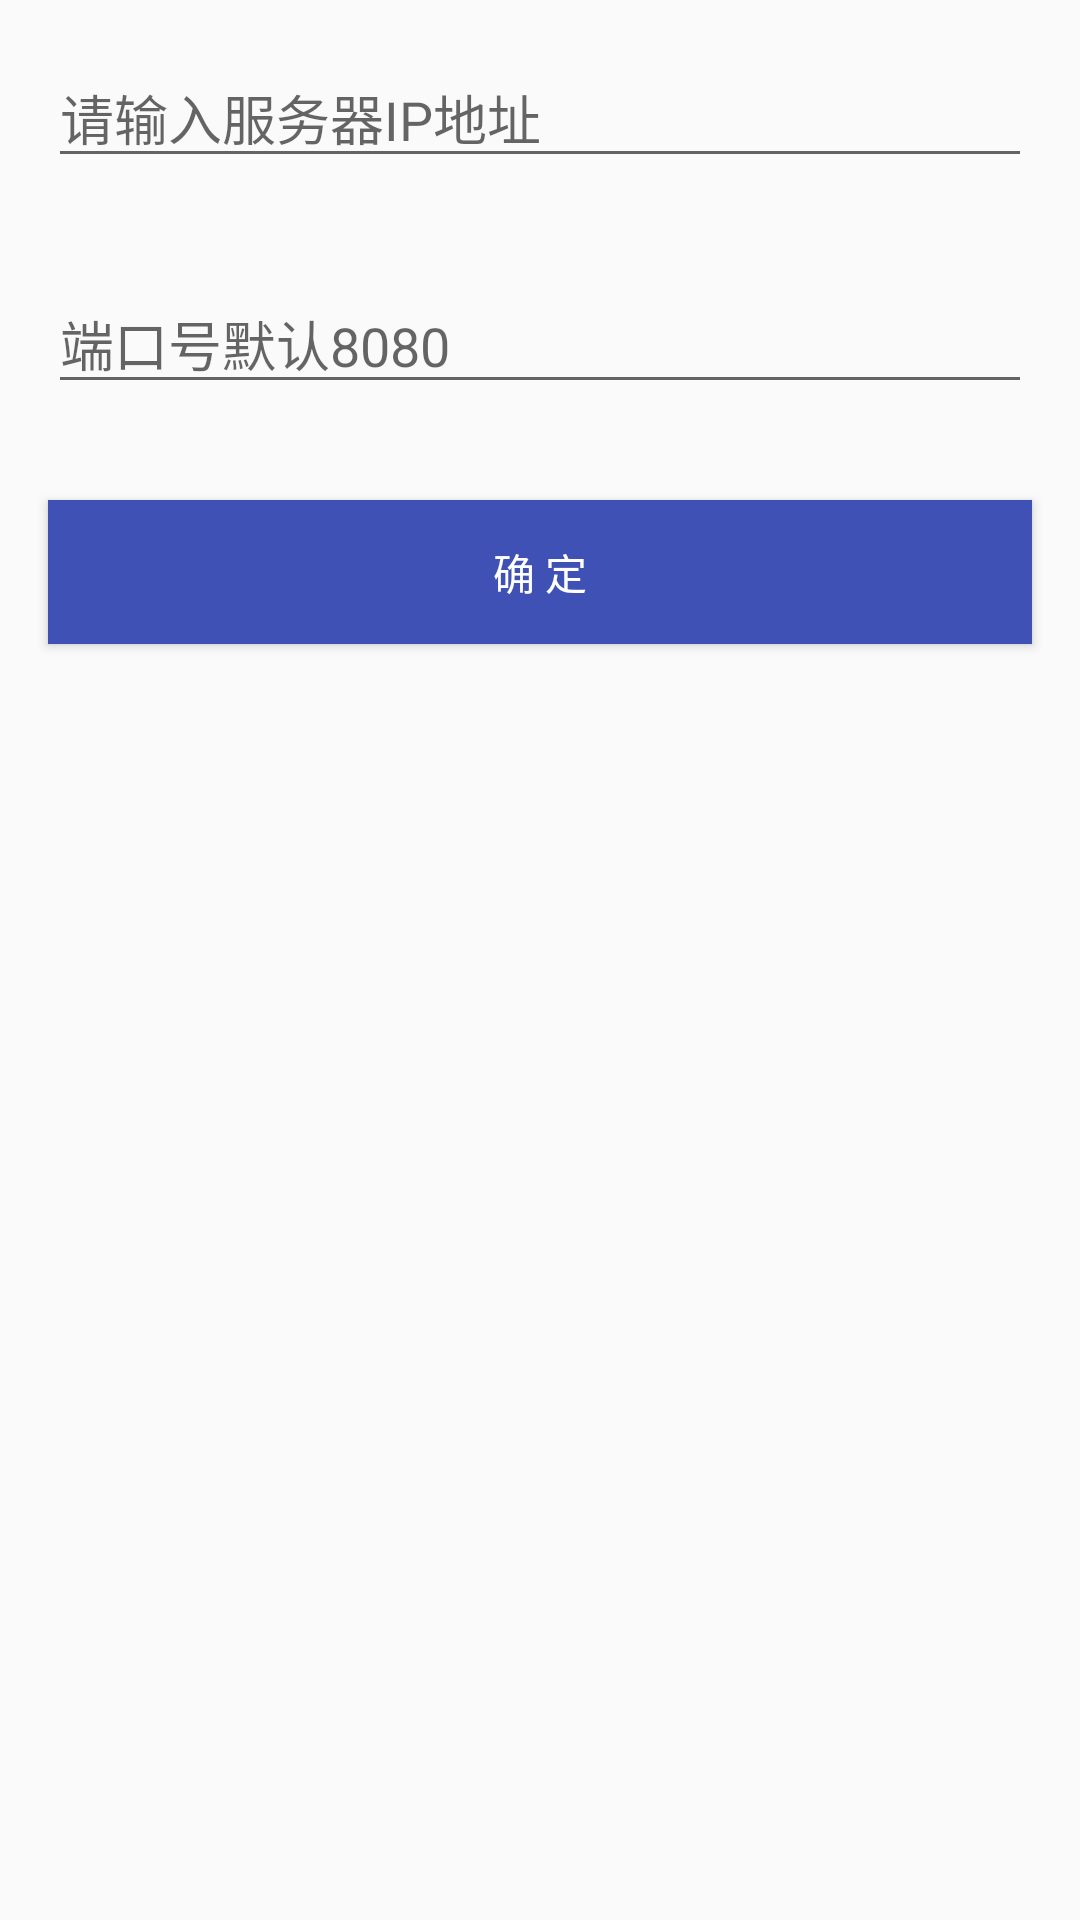

Produce the Android XML layout that renders to this screen, including the resource entries it uses.
<!-- AndroidManifest.xml: application theme AppTheme -->
<!-- res/layout/dialog_set_server.xml -->
<?xml version="1.0" encoding="utf-8"?>
<LinearLayout
    xmlns:android="http://schemas.android.com/apk/res/android"
    android:orientation="vertical"
    android:layout_width="match_parent"
    android:layout_height="match_parent"
    >
    <EditText
        android:id="@+id/server_ip"
        android:layout_width="match_parent"
        android:layout_height="wrap_content"
        android:layout_margin="16dp"
        android:hint="@string/set_server_ip_hint"
        />
    <EditText
        android:id="@+id/server_port"
        android:layout_width="match_parent"
        android:layout_height="wrap_content"
        android:layout_margin="16dp"
        android:hint="端口号默认8080"
        />
    <Button
        android:id="@+id/set_server_button"
        android:layout_width="match_parent"
        android:layout_height="wrap_content"
        android:text="确 定"
        android:layout_margin="16dp"
        android:background="@color/colorPrimary"
        android:textColor="#ffffff"
        android:foreground="?selectableItemBackgroundBorderless"
        />
</LinearLayout>
<!-- resources referenced by this layout -->
<resources>
  <color name="colorPrimary">#3F51B5</color>
  <string name="set_server_ip_hint">请输入服务器IP地址</string>
  <style name="AppTheme" parent="Theme.AppCompat.Light.DarkActionBar">
          
          <item name="colorPrimary">@color/colorPrimary</item>
          <item name="colorPrimaryDark">@color/colorPrimaryDark</item>
          <item name="colorAccent">@color/colorAccent</item>
      </style>
  <color name="colorPrimaryDark">#303F9F</color>
  <color name="colorAccent">#FF4081</color>
</resources>
